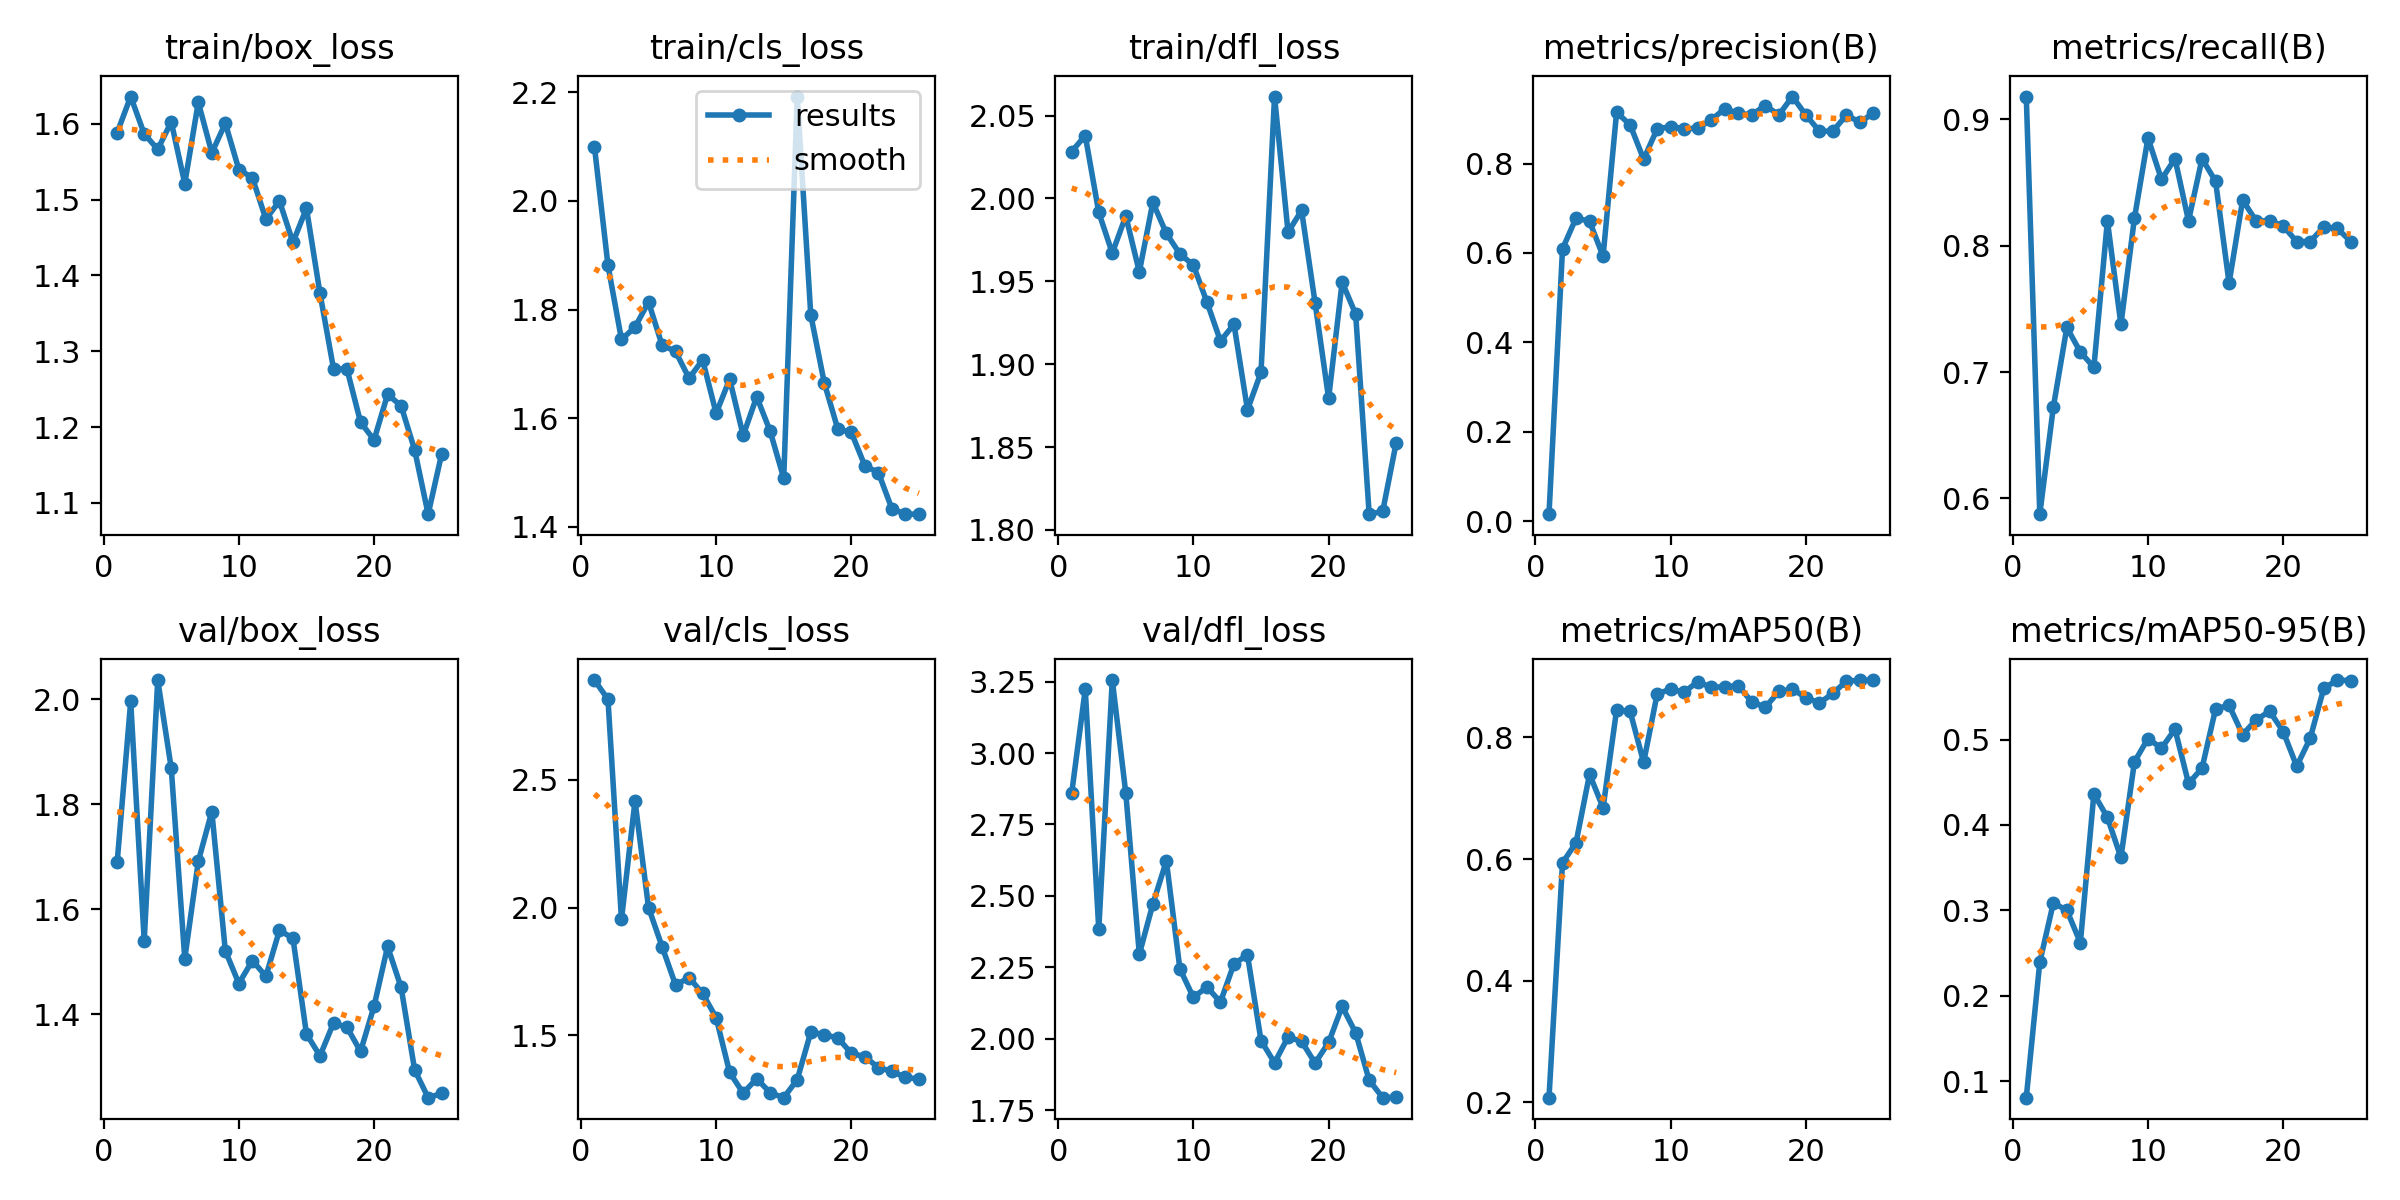

The data file committed next to this chart (first rows):
epoch, time, train/box_loss, train/cls_loss, train/dfl_loss, metrics/precision(B), metrics/recall(B), metrics/mAP50(B), metrics/mAP50-95(B), val/box_loss, val/cls_loss, val/dfl_loss, lr/pg0, lr/pg1, lr/pg2
1, 55.39, 1.588, 2.1, 2.028, 0.01559, 0.918, 0.2077, 0.08048, 1.69, 2.89, 2.86, 0.06779, 0.0003254, 0.0003254
2, 111.1, 1.636, 1.881, 2.038, 0.6091, 0.5876, 0.5938, 0.2393, 1.996, 2.814, 3.223, 0.03476, 0.0006326, 0.0006326
3, 167.2, 1.587, 1.745, 1.992, 0.6782, 0.6721, 0.6269, 0.3085, 1.54, 1.954, 2.383, 0.001707, 0.0009135, 0.0009135
4, 223.5, 1.566, 1.768, 1.967, 0.6709, 0.7353, 0.7394, 0.3001, 2.037, 2.417, 3.256, 0.0008812, 0.0008812, 0.0008812
5, 279.9, 1.603, 1.814, 1.989, 0.5928, 0.7159, 0.6843, 0.2621, 1.869, 2, 2.859, 0.0008416, 0.0008416, 0.0008416
6, 336.1, 1.521, 1.734, 1.956, 0.9148, 0.7037, 0.8452, 0.4364, 1.506, 1.848, 2.296, 0.000802, 0.000802, 0.000802
7, 391.7, 1.628, 1.723, 1.998, 0.8866, 0.8197, 0.8427, 0.4089, 1.692, 1.697, 2.471, 0.0007624, 0.0007624, 0.0007624
8, 447.7, 1.562, 1.673, 1.979, 0.8098, 0.7377, 0.7588, 0.3619, 1.786, 1.726, 2.622, 0.0007228, 0.0007228, 0.0007228
9, 503.4, 1.601, 1.707, 1.967, 0.8775, 0.8218, 0.8715, 0.4739, 1.521, 1.664, 2.244, 0.0006832, 0.0006832, 0.0006832
10, 560.1, 1.54, 1.609, 1.96, 0.8828, 0.8852, 0.8792, 0.5013, 1.459, 1.57, 2.144, 0.0006436, 0.0006436, 0.0006436
11, 617.5, 1.529, 1.672, 1.937, 0.878, 0.8525, 0.8745, 0.4899, 1.502, 1.355, 2.181, 0.000604, 0.000604, 0.000604
12, 674.6, 1.474, 1.568, 1.914, 0.8791, 0.8689, 0.8915, 0.5123, 1.472, 1.274, 2.128, 0.0005644, 0.0005644, 0.0005644
13, 731.9, 1.498, 1.639, 1.924, 0.8977, 0.8197, 0.8821, 0.4487, 1.56, 1.331, 2.262, 0.0005248, 0.0005248, 0.0005248
14, 789.1, 1.444, 1.575, 1.872, 0.9229, 0.8689, 0.8833, 0.4666, 1.545, 1.276, 2.293, 0.0004852, 0.0004852, 0.0004852
15, 846.6, 1.489, 1.489, 1.895, 0.9121, 0.851, 0.885, 0.5359, 1.362, 1.256, 1.993, 0.0004456, 0.0004456, 0.0004456
16, 902.8, 1.376, 2.192, 2.062, 0.9094, 0.7705, 0.8583, 0.5403, 1.321, 1.327, 1.915, 0.000406, 0.000406, 0.000406
17, 958.1, 1.277, 1.79, 1.98, 0.9298, 0.8361, 0.8495, 0.5059, 1.383, 1.513, 2.006, 0.0003664, 0.0003664, 0.0003664
18, 1014, 1.276, 1.665, 1.993, 0.909, 0.8197, 0.8755, 0.5231, 1.375, 1.503, 1.99, 0.0003268, 0.0003268, 0.0003268
19, 1068, 1.207, 1.58, 1.937, 0.95, 0.8197, 0.8791, 0.5333, 1.329, 1.49, 1.914, 0.0002872, 0.0002872, 0.0002872
20, 1123, 1.183, 1.573, 1.879, 0.9087, 0.8156, 0.8655, 0.5095, 1.415, 1.43, 1.987, 0.0002476, 0.0002476, 0.0002476
21, 1176, 1.243, 1.512, 1.949, 0.8724, 0.8033, 0.8565, 0.4688, 1.529, 1.417, 2.113, 0.000208, 0.000208, 0.000208
22, 1231, 1.228, 1.5, 1.93, 0.8726, 0.8033, 0.8723, 0.5016, 1.451, 1.374, 2.021, 0.0001684, 0.0001684, 0.0001684
23, 1284, 1.17, 1.433, 1.809, 0.9086, 0.8148, 0.8927, 0.56, 1.294, 1.36, 1.854, 0.0001288, 0.0001288, 0.0001288
24, 1340, 1.085, 1.423, 1.811, 0.8921, 0.8137, 0.8937, 0.5698, 1.241, 1.336, 1.793, 8.92e-05, 8.92e-05, 8.92e-05
25, 1396, 1.165, 1.423, 1.853, 0.9135, 0.8033, 0.8942, 0.5691, 1.249, 1.33, 1.795, 4.96e-05, 4.96e-05, 4.96e-05
